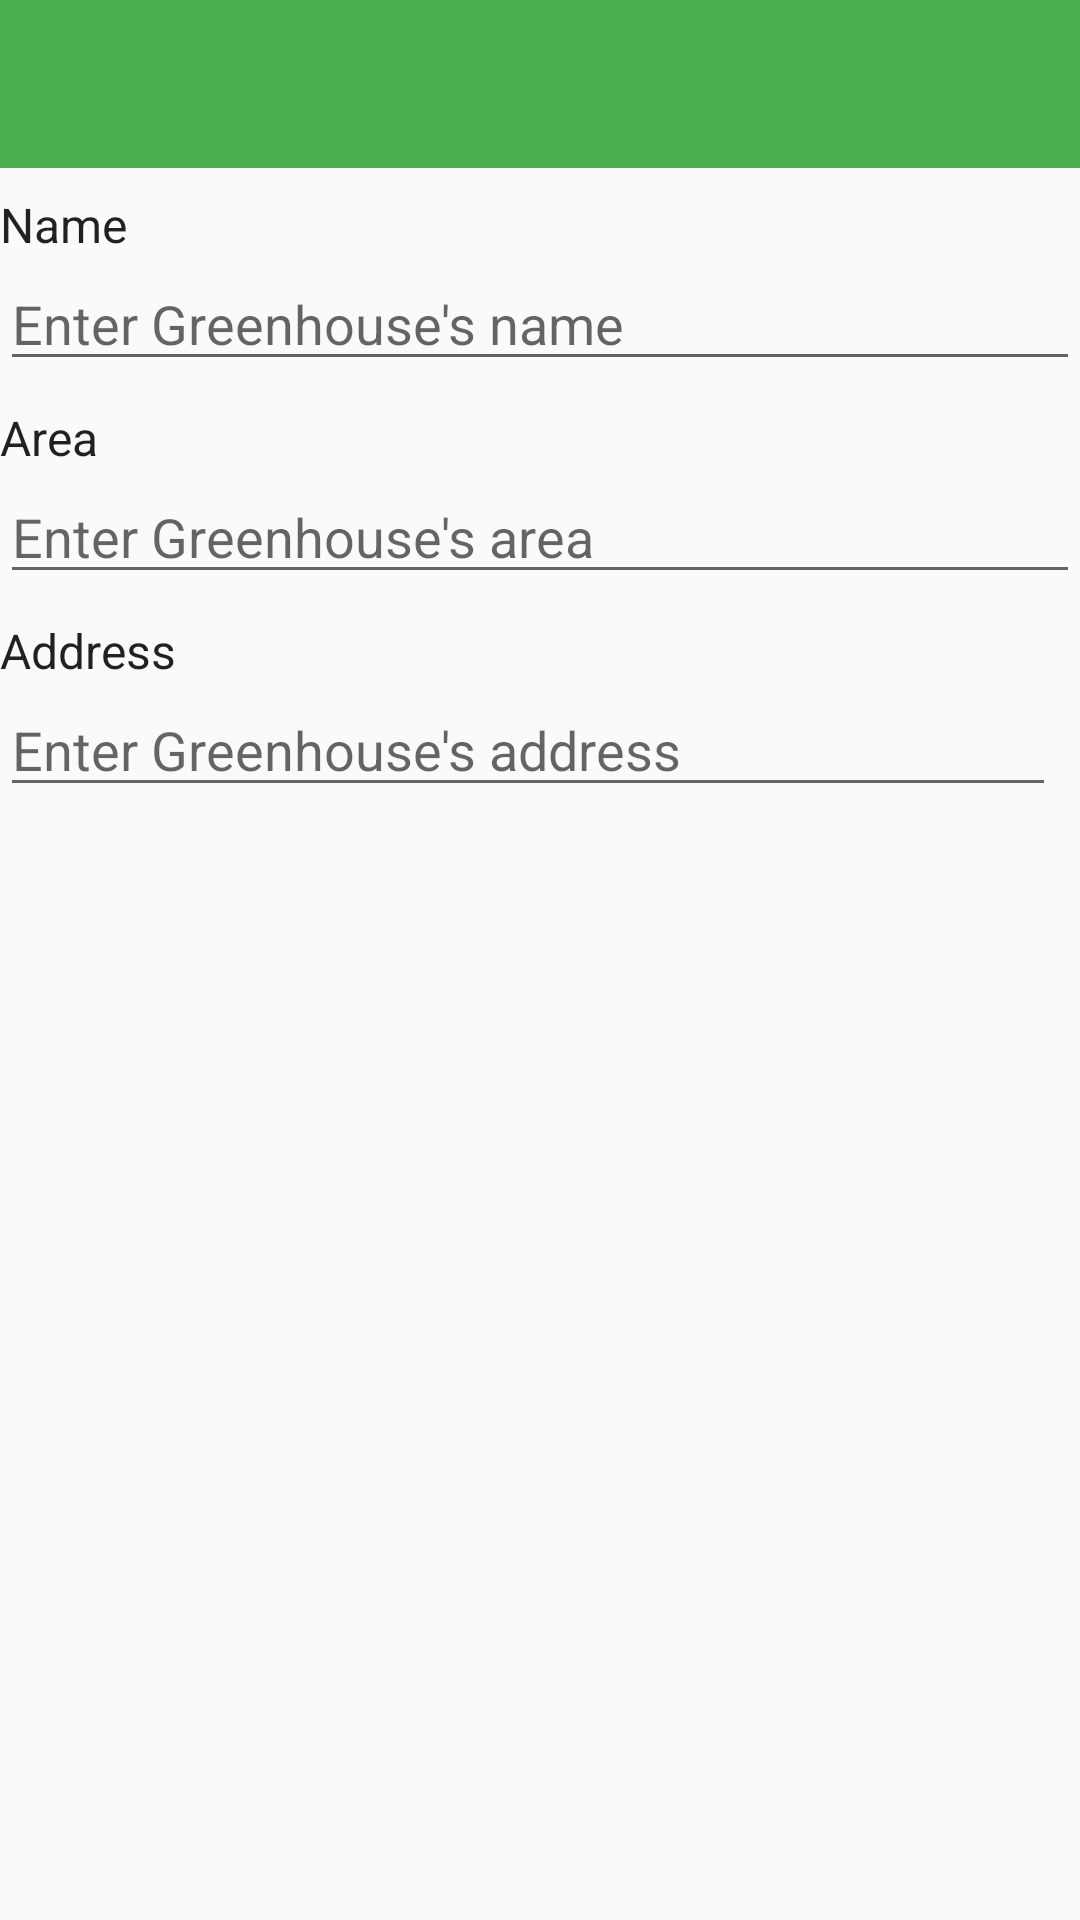

Write the Android layout XML for this screen, with the resource values it uses.
<!-- AndroidManifest.xml: application theme AppTheme -->
<!-- res/layout/activity_new_greenhouse.xml -->
<?xml version="1.0" encoding="utf-8"?>
<LinearLayout xmlns:android="http://schemas.android.com/apk/res/android"
    android:orientation="vertical" android:layout_width="match_parent"
    android:layout_height="match_parent">
    <android.support.v7.widget.Toolbar
        android:id="@+id/toolbar"
        android:layout_width="match_parent"
        android:layout_height="@dimen/abc_action_bar_default_height_material"
        android:background="?attr/colorPrimary"
        android:theme="@style/ThemeOverlay.AppCompat.Dark.ActionBar"/>

    <TextView
        android:layout_width="wrap_content"
        android:layout_height="wrap_content"
        android:text="@string/name"
        android:id="@+id/textView"
        android:layout_marginLeft="@dimen/activity_horizontal_margin"
        android:layout_marginTop="8dp"
        android:textColor="@color/primaryText"
        android:textSize="16sp" />

    <EditText
        android:layout_width="fill_parent"
        android:layout_height="wrap_content"
        android:id="@+id/edName"
        android:layout_marginLeft="@dimen/activity_horizontal_margin"
        android:layout_marginRight="@dimen/activity_horizontal_margin"
        android:hint="@string/hint_greenhouse_name"
        android:singleLine="true" />

    <TextView
        android:layout_width="wrap_content"
        android:layout_height="wrap_content"
        android:text="@string/area"
        android:id="@+id/textView2"
        android:layout_marginLeft="@dimen/activity_horizontal_margin"
        android:layout_marginTop="8dp"
        android:textSize="16sp"
        android:textColor="@color/primaryText" />

    <EditText
        android:layout_width="fill_parent"
        android:layout_height="wrap_content"
        android:id="@+id/edArea"
        android:layout_marginLeft="@dimen/activity_horizontal_margin"
        android:layout_marginRight="@dimen/activity_horizontal_margin"
        android:singleLine="true"
        android:numeric="decimal"
        android:hint="@string/hint_greenhouse_area" />

    <TextView
        android:layout_width="wrap_content"
        android:layout_height="wrap_content"
        android:text="@string/address"
        android:id="@+id/textView16"
        android:layout_marginLeft="@dimen/activity_horizontal_margin"
        android:layout_marginTop="8dp"
        android:textSize="16sp"
        android:textColor="@color/primaryText" />

    <RelativeLayout
        android:layout_width="match_parent"
        android:layout_height="wrap_content">
        <EditText
            android:layout_width="fill_parent"
            android:layout_height="wrap_content"
            android:id="@+id/edAddress"
            android:layout_marginLeft="@dimen/activity_horizontal_margin"
            android:hint="@string/hint_greenhouse_address"
            android:singleLine="true"
            android:layout_toLeftOf="@+id/imageButton"
            android:layout_toStartOf="@+id/imageButton"
            android:layout_marginRight="8dp" />

        <ImageButton
            android:layout_width="40dp"
            android:layout_height="40dp"
            android:id="@+id/imageButton"
            android:layout_marginRight="16dp"
            android:layout_centerVertical="true"
            android:layout_alignParentRight="true"
            android:layout_alignParentEnd="true"
            android:src="@drawable/ic_place_black_24dp"
            style="@style/Nav_Button_Style"
            android:visibility="gone" />
    </RelativeLayout>


</LinearLayout>
<!-- resources referenced by this layout -->
<resources>
  <color name="primaryText">#de000000</color>
  <string name="address">Address</string>
  <string name="area">Area</string>
  <string name="hint_greenhouse_address">Enter Greenhouse\'s address</string>
  <string name="hint_greenhouse_area">Enter Greenhouse\'s area</string>
  <string name="hint_greenhouse_name">Enter Greenhouse\'s name</string>
  <string name="name">Name</string>
  <style name="Nav_Button_Style" parent="Base.Widget.AppCompat.Button">
          <item name="android:background">@drawable/nav_button</item>
      </style>
  <style name="AppTheme" parent="Theme.AppCompat.Light.NoActionBar">
          <item name="colorAccent">@color/accent</item>
          <item name="colorPrimary">@color/primary</item>
          <item name="colorPrimaryDark">@color/primaryDark</item>
          <item name="windowActionBar">false</item>
          <item name="windowActionBarOverlay">true</item>
          <item name="android:windowActionBarOverlay">true</item>
          
      </style>
  <!-- drawable nav_button (drawable) -->
  <?xml version="1.0" encoding="utf-8"?>
  <selector xmlns:android="http://schemas.android.com/apk/res/android">
      <item android:state_pressed="true"
          >
          <shape android:shape="rectangle"  >
  
              <gradient  android:angle="-90"  android:startColor="#502e7d32" android:endColor="#502e7d32" />
             
          </shape>
  
      </item>
      <item android:state_focused="true">
          <shape android:shape="rectangle"  >
  
              <stroke android:width="0.5dip" android:color="#c53e2b" />
              <solid  android:color="#e0341e"/>
          </shape>
      </item>
      <item android:state_enabled="false">
          <shape android:shape="rectangle"  >
  
              <stroke android:width="0.5dip" android:color="#000000" />
              <gradient  android:angle="-90"  android:startColor="#d18C8C8C" android:endColor="#d18C8C8C" />
          </shape>
      </item>
      <item >
          <shape android:shape="rectangle"  >
  
              <stroke android:width="0dip" android:color="#000000" />
              <gradient  android:angle="-90"  android:startColor="#00FFFFFF" android:endColor="#00FFFFFF" />
          </shape>
      </item>
  
  </selector>
  <color name="accent">#3f51b5</color>
  <color name="primary">#4caf50</color>
  <color name="primaryDark">#2e7d32</color>
</resources>
